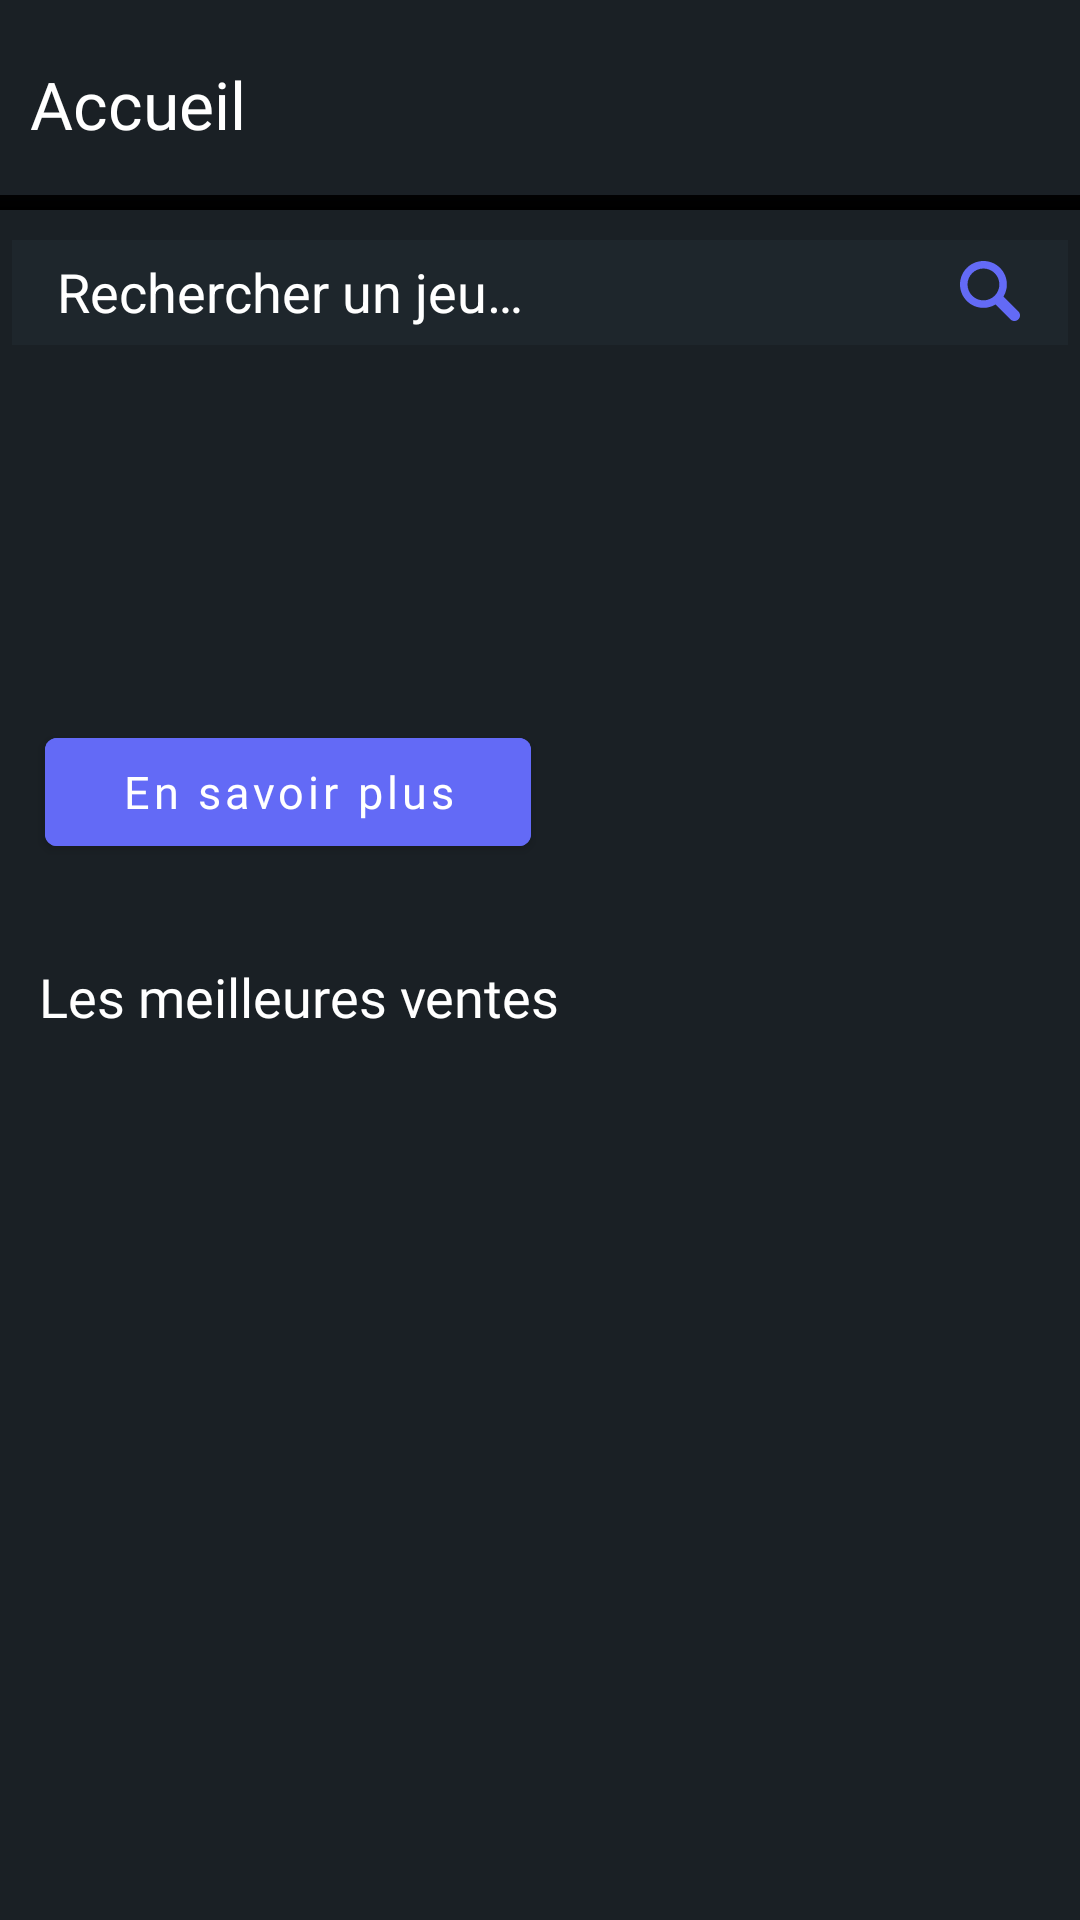

Layout XML and referenced resources for this Android screen:
<!-- AndroidManifest.xml: application theme Theme.SteamApp -->
<!-- res/layout/fragment_home.xml -->
<?xml version="1.0" encoding="utf-8"?>
<androidx.constraintlayout.widget.ConstraintLayout xmlns:android="http://schemas.android.com/apk/res/android"
    xmlns:app="http://schemas.android.com/apk/res-auto"
    xmlns:tools="http://schemas.android.com/tools"
    android:layout_width="match_parent"
    android:layout_height="match_parent"
    tools:context=".ui.home.HomeFragment">

    <LinearLayout
        android:layout_width="match_parent"
        android:layout_height="70dp"
        android:orientation="horizontal"
        android:background="@drawable/box_shadow"
        >

        <TextView
            android:layout_width="match_parent"
            android:layout_height="30dp"
            android:text="@string/home"
            android:textColor="@color/white"
            android:textSize="22sp"
            android:fontFamily="@font/google_sans_bold"
            android:layout_marginTop="20dp"
            android:layout_marginStart="10dp"
            app:layout_constraintLeft_toLeftOf="parent"
            app:layout_constraintRight_toRightOf="parent"
            app:layout_constraintTop_toTopOf="parent"
            />

    </LinearLayout>

    <include layout="@layout/search_bar" />

    <ImageView
        android:id="@+id/best_sells_pic"
        android:layout_width="match_parent"
        android:layout_height="170dp"
        android:layout_marginTop="125dp"
        app:layout_constraintLeft_toLeftOf="parent"
        app:layout_constraintRight_toRightOf="parent"
        app:layout_constraintTop_toTopOf="parent"
        android:background="@color/bg_color_global"/>

    <com.google.android.material.button.MaterialButton
        android:id="@+id/know_more_best_sell"
        android:layout_width="162dp"
        android:layout_height="48dp"
        android:layout_marginStart="15dp"
        android:layout_marginTop="240dp"
        android:backgroundTint="@color/buttons"
        android:fontFamily="@font/proxima_nova_font"
        android:text="@string/know_more"
        android:textAllCaps="false"
        android:textColor="@color/white"
        android:textSize="15sp"
        android:theme="@style/Theme.MaterialComponents.NoActionBar"
        app:cornerRadius="4dp"
        app:layout_constraintLeft_toLeftOf="parent"
        app:layout_constraintTop_toTopOf="parent" />

    <TextView
        android:layout_width="match_parent"
        android:layout_height="30dp"
        android:text="@string/best_sells"
        android:textColor="@color/white"
        android:textSize="18sp"
        android:layout_marginStart="13dp"
        android:fontFamily="@font/proxima_nova_font"
        android:layout_marginTop="320dp"
        app:layout_constraintLeft_toLeftOf="parent"
        app:layout_constraintRight_toRightOf="parent"
        app:layout_constraintTop_toTopOf="parent"
    />

    <androidx.recyclerview.widget.RecyclerView
        android:id="@+id/linear_game"
        android:layout_height="match_parent"
        app:layout_constraintLeft_toLeftOf="parent"
        app:layout_constraintTop_toTopOf="parent"
        android:layout_marginTop="360dp"
        android:backgroundTint="@android:color/transparent"
        android:layout_width="match_parent"
        android:layout_marginBottom="60dp"
    />

</androidx.constraintlayout.widget.ConstraintLayout>
<!-- res/layout/search_bar.xml (included above) -->
<?xml version="1.0" encoding="utf-8"?>
<androidx.constraintlayout.widget.ConstraintLayout xmlns:android="http://schemas.android.com/apk/res/android"
    android:layout_width="match_parent"
    android:layout_height="match_parent"
    xmlns:app="http://schemas.android.com/apk/res-auto"
    android:backgroundTint="@android:color/transparent">
        <LinearLayout android:layout_width="352dp"
            android:layout_weight="1"
            app:layout_constraintLeft_toLeftOf="parent"
            app:layout_constraintRight_toRightOf="parent"
            app:layout_constraintTop_toTopOf="parent"
            android:layout_marginTop="75dp"
            android:gravity="center"
            android:layout_height="45dp">

            <EditText
                android:id="@+id/search_bar"
                android:layout_width="352dp"
                android:layout_height="35dp"
                android:layout_margin="5dp"
                android:paddingStart="15dp"
                android:background="@color/text_field"
                android:hint="@string/search_game"
                android:gravity="start"
                android:textColor="@color/white"
                android:textColorHint="@color/white"
                android:paddingTop="5dp"
                android:singleLine="true"
                android:imeOptions="actionSearch"
            />

        </LinearLayout>

        <ImageView
            android:layout_width="20dp"
            android:layout_height="20dp"
            android:src="@drawable/search"
            android:layout_marginStart="300dp"
            android:layout_marginTop="87dp"
            app:layout_constraintLeft_toLeftOf="parent"
            app:layout_constraintRight_toRightOf="parent"
            app:layout_constraintTop_toTopOf="parent"
            android:background="@android:color/transparent"
            app:tint="@color/buttons"
        />

</androidx.constraintlayout.widget.ConstraintLayout>
<!-- resources referenced by this layout -->
<resources>
  <color name="bg_color_global">#1A2025</color>
  <color name="buttons">#636af6</color>
  <color name="text_field">#1e262c</color>
  <color name="white">#FFFFFFFF</color>
  <!-- drawable box_shadow (drawable) -->
  <?xml version="1.0" encoding="utf-8"?>
  <layer-list xmlns:android="http://schemas.android.com/apk/res/android">
      <item>
          <shape android:shape="rectangle">
              <gradient
                  android:angle="90"
                  android:endColor="@color/bg_color_global"
                  android:startColor="#000000"
                  android:type="linear" />
          </shape>
      </item>
      <item android:bottom="5dp" >
          <shape android:shape="rectangle">
              <solid android:color="@color/bg_color_global" />
          </shape>
      </item>
  </layer-list>
  <!-- drawable search (drawable) -->
  <vector xmlns:android="http://schemas.android.com/apk/res/android"
      android:width="512dp"
      android:height="512dp"
      android:viewportWidth="512"
      android:viewportHeight="512">
    <path
        android:fillColor="#FF000000"
        android:pathData="M497.94,430.06l-126.91,-126.91C389.29,272.99 400,237.76 400,200C400,89.72 310.28,0 200,0C89.72,0 0,89.72 0,200c0,110.28 89.72,200 200,200c37.76,0 72.98,-10.71 103.15,-28.97l126.91,126.91C439.44,507.31 451.72,512 464,512c12.28,0 24.56,-4.69 33.94,-14.06C516.69,479.2 516.69,448.8 497.94,430.06zM64,200c0,-74.99 61.02,-136 136,-136s136,61.01 136,136s-61.02,136 -136,136S64,274.99 64,200z"/>
  </vector>
  <string name="best_sells">Les meilleures ventes</string>
  <string name="home">Accueil</string>
  <string name="know_more">En savoir plus</string>
  <string name="search_game">Rechercher un jeu…</string>
  <style name="Theme.SteamApp" parent="Theme.AppCompat">
          
          <item name="colorPrimary">@color/black</item>
          <item name="colorPrimaryVariant">@color/bg_color_global</item>
          <item name="colorOnPrimary">@color/white</item>
          
          <item name="colorSecondary">@color/teal_200</item>
          <item name="colorSecondaryVariant">@color/teal_700</item>
          <item name="colorOnSecondary">@color/black</item>
          
          <item name="android:statusBarColor">?attr/colorPrimaryVariant</item>
          
          <item name="android:windowBackground">@color/bg_color_global</item>
  
          <item name="buttonStyle">@color/buttons</item>
      </style>
  <color name="black">#FF000000</color>
  <color name="teal_200">#FF03DAC5</color>
  <color name="teal_700">#FF018786</color>
</resources>
